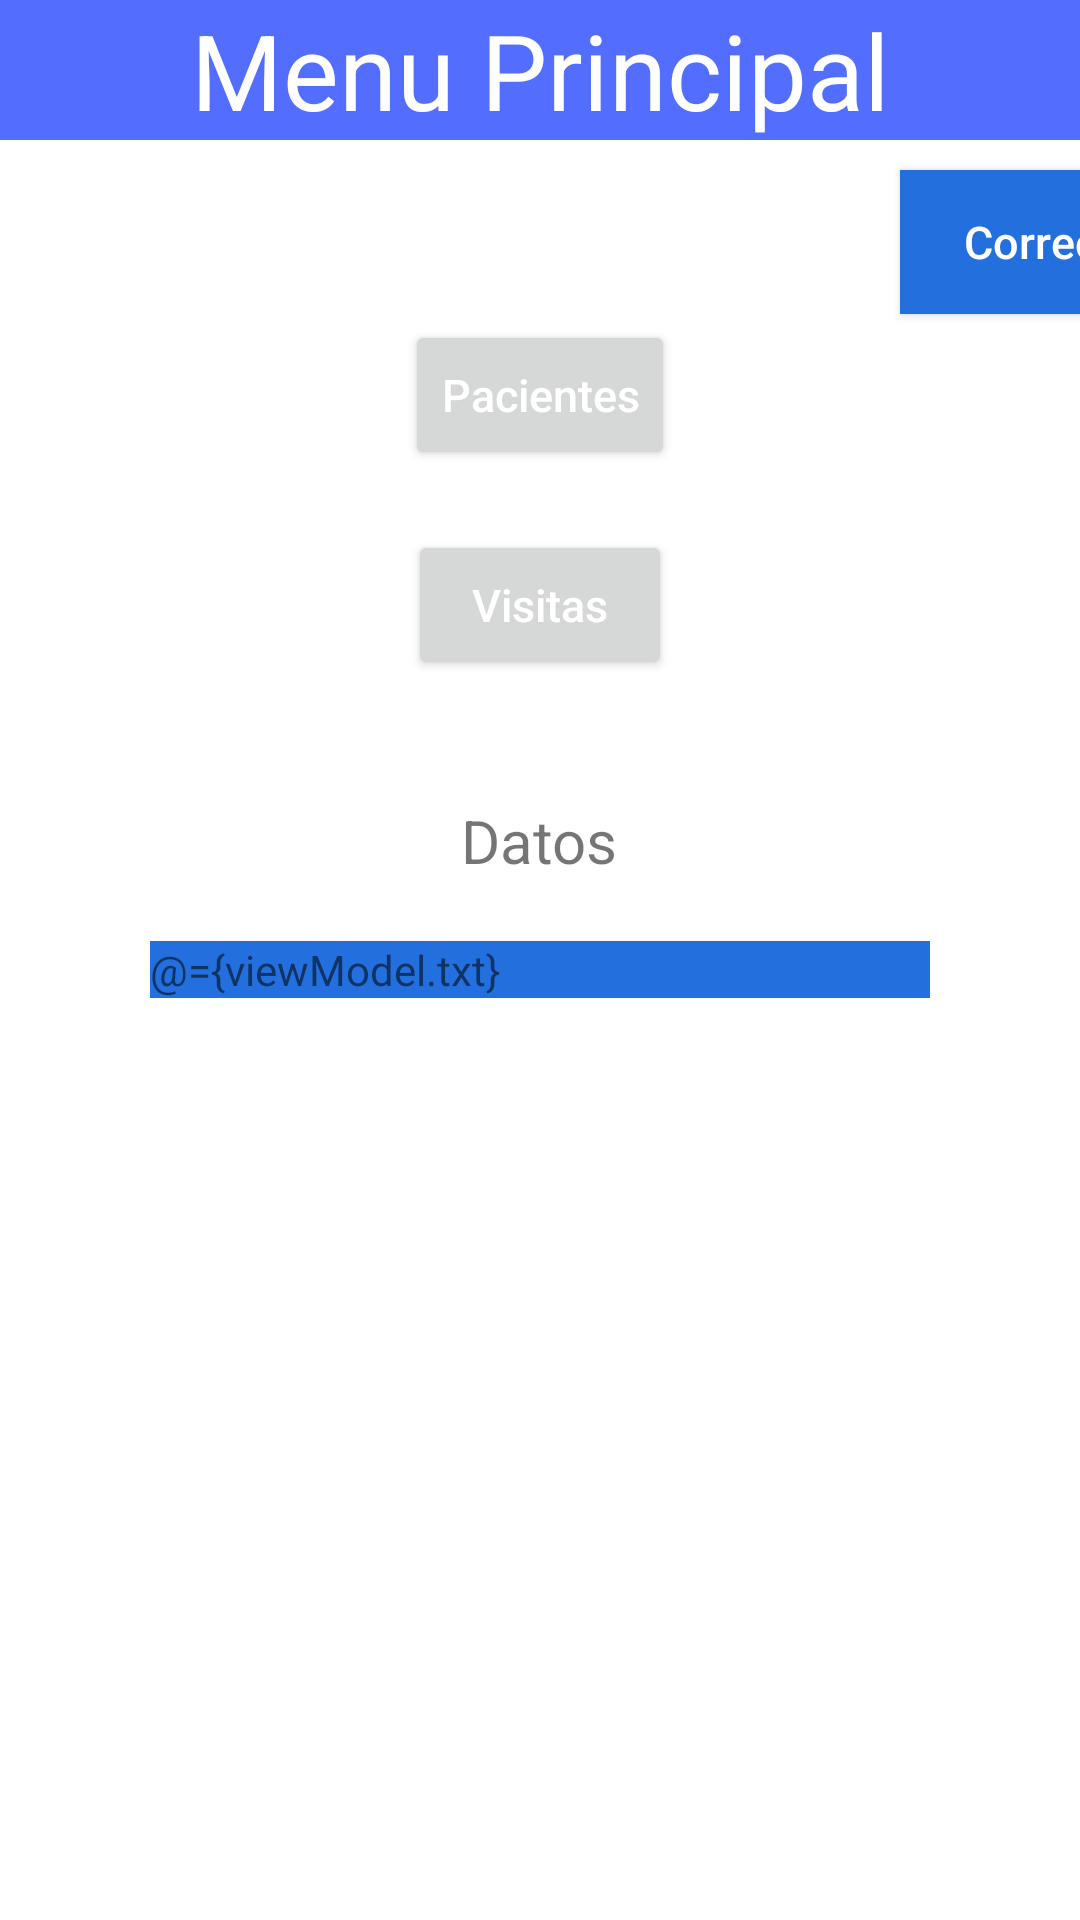

Android layout source for this screen:
<!-- AndroidManifest.xml: application theme Theme.Lab04Mvvm -->
<!-- res/layout/activity_main.xml -->
<?xml version="1.0" encoding="utf-8"?>
<layout xmlns:android="http://schemas.android.com/apk/res/android"
    xmlns:app="http://schemas.android.com/apk/res-auto"
    xmlns:tools="http://schemas.android.com/tools">

    <data>
        <variable
            name="viewModel"
            type="com.idnp.lab04mvvm.viewmodel.MainViewModel" />
    </data>


    <androidx.constraintlayout.widget.ConstraintLayout
        android:layout_width="match_parent"
        android:layout_height="match_parent"
        android:id="@+id/vistaMain"
        tools:context=".ui.MainActivity">
        <ScrollView
            android:layout_width="match_parent"
            android:layout_height="match_parent">
        <RelativeLayout
            android:layout_width="match_parent"
            android:layout_height="match_parent">

            <TextView
                android:id="@+id/textMenu"
                android:layout_width="match_parent"
                android:layout_height="wrap_content"
                android:textSize="35dp"
                android:textColor="#ffffff"
                android:text="Menu Principal"
                android:textAlignment="center"
                android:background="#536dfe"
                android:gravity="center"/>

            <Button
                android:id="@+id/btnCorreo"
                android:layout_width="wrap_content"
                android:layout_height="wrap_content"
                android:layout_marginHorizontal="300dp"
                android:layout_marginTop="10dp"
                android:layout_below="@id/textMenu"
                android:text="Correo"
                android:textSize="15dp"
                android:textAllCaps="false"
                android:textColor="#ffffff"
                android:background="#236fdd"
                android:onClick="@{()->viewModel.enviarCorreo(2)}"/>

            <Button
                android:id="@+id/btnPaciente"
                android:layout_width="wrap_content"
                android:layout_height="50dp"
                android:layout_centerHorizontal="true"
                android:layout_marginTop="60dp"
                android:layout_below="@id/textMenu"
                android:text="Pacientes"
                android:textSize="15dp"
                android:textAllCaps="false"
                android:textColor="#ffffff"
                android:onClick="@{()->viewModel.addClient(0)}"
                />
            <Button
                android:id="@+id/btnVisita"
                android:layout_width="wrap_content"
                android:layout_height="50dp"
                android:layout_centerHorizontal="true"
                android:layout_marginTop="20dp"
                android:layout_below="@id/btnPaciente"
                android:text="Visitas"
                android:textSize="15dp"
                android:textAllCaps="false"
                android:textColor="#ffffff"
                android:onClick="@{()->viewModel.addVisit(1)}"
                />

            <TextView
                android:id="@+id/txtLista"
                android:layout_width="wrap_content"
                android:layout_height="wrap_content"
                android:layout_below="@+id/btnVisita"
                android:layout_marginTop="40dp"
                android:layout_centerHorizontal="true"
                android:text="Datos"
                android:textSize="20dp"
                />

            <TextView
                android:id="@+id/txtTabla"
                android:layout_width="360dp"
                android:layout_height="match_parent"
                android:layout_marginHorizontal="50dp"
                android:layout_below="@+id/txtLista"
                android:layout_marginTop="20dp"
                android:background="#236fdd"
                android:text="@={viewModel.txt}"
                />

        </RelativeLayout>
        </ScrollView>
    </androidx.constraintlayout.widget.ConstraintLayout>
</layout>
<!-- resources referenced by this layout -->
<resources>
  <style name="Theme.Lab04Mvvm" parent="Theme.MaterialComponents.DayNight.DarkActionBar">
          
          <item name="colorPrimary">@color/purple_500</item>
          <item name="colorPrimaryVariant">@color/purple_700</item>
          <item name="colorOnPrimary">@color/white</item>
          
          <item name="colorSecondary">@color/teal_200</item>
          <item name="colorSecondaryVariant">@color/teal_700</item>
          <item name="colorOnSecondary">@color/black</item>
          
          <item name="android:statusBarColor" tools:targetApi="l">?attr/colorPrimaryVariant</item>
          
      </style>
  <!-- not gathered from this repository: default colours our renderer supplied (Android Studio template values) -->
  <color name="purple_500">#FF6200EE</color>
  <color name="purple_700">#FF3700B3</color>
  <color name="teal_200">#FF03DAC5</color>
  <color name="teal_700">#FF018786</color>
  <color name="black">#FF000000</color>
  <color name="white">#FFFFFFFF</color>
</resources>
